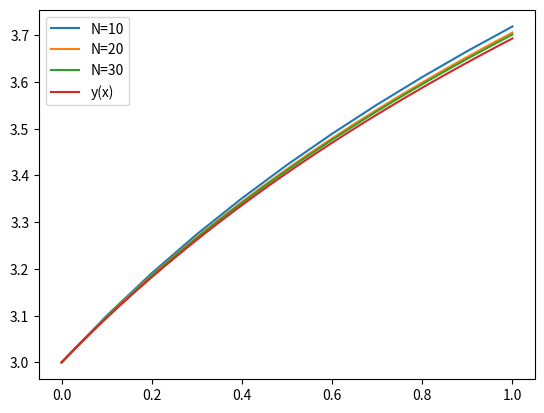

The matplotlib source for this figure:
import matplotlib.pyplot as plt
import math

a, b = 0, 1
y0 = 3
N = [10, 20, 30]


def f(x, y):
    return 1 / (x + 1)


def y_precise(x):
    return math.log(abs(x + 1), math.e) + 3


def explicit_euler(n):
    x_res = [a]
    y_res = [y0]
    h = (b - a) / n
    x = a
    for i in range(n):
        y = y_res[i] + f(x, y_res[i]) * h
        y_res.append(y)
        x += h
        x_res.append(x)
    return x_res, y_res


for n in N:
    x, y = explicit_euler(n)
    plt.plot(x, y, label=f"N={n}")

x_data = [a + i * (b - a) / 300 for i in range(301)]
y_data = list(map(y_precise, x_data))
plt.plot(x_data, y_data, label="y(x)")
plt.legend()
plt.show()
